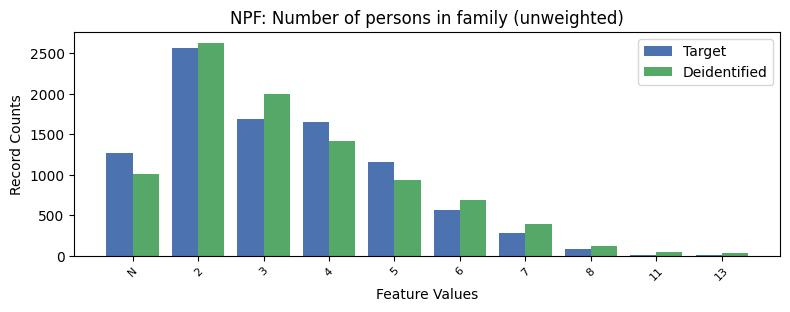

The data file committed next to this chart (first rows):
, NPF, count_target, count_deidentified
0, 2, 2568, 2630
1, 3, 1685, 1996
2, 4, 1645, 1420
3, -1, 1273, 1008
4, 5, 1156, 932
5, 6, 569, 694
6, 7, 275, 397
7, 8, 81, 124
8, 13, 13, 32
9, 11, 11, 43
